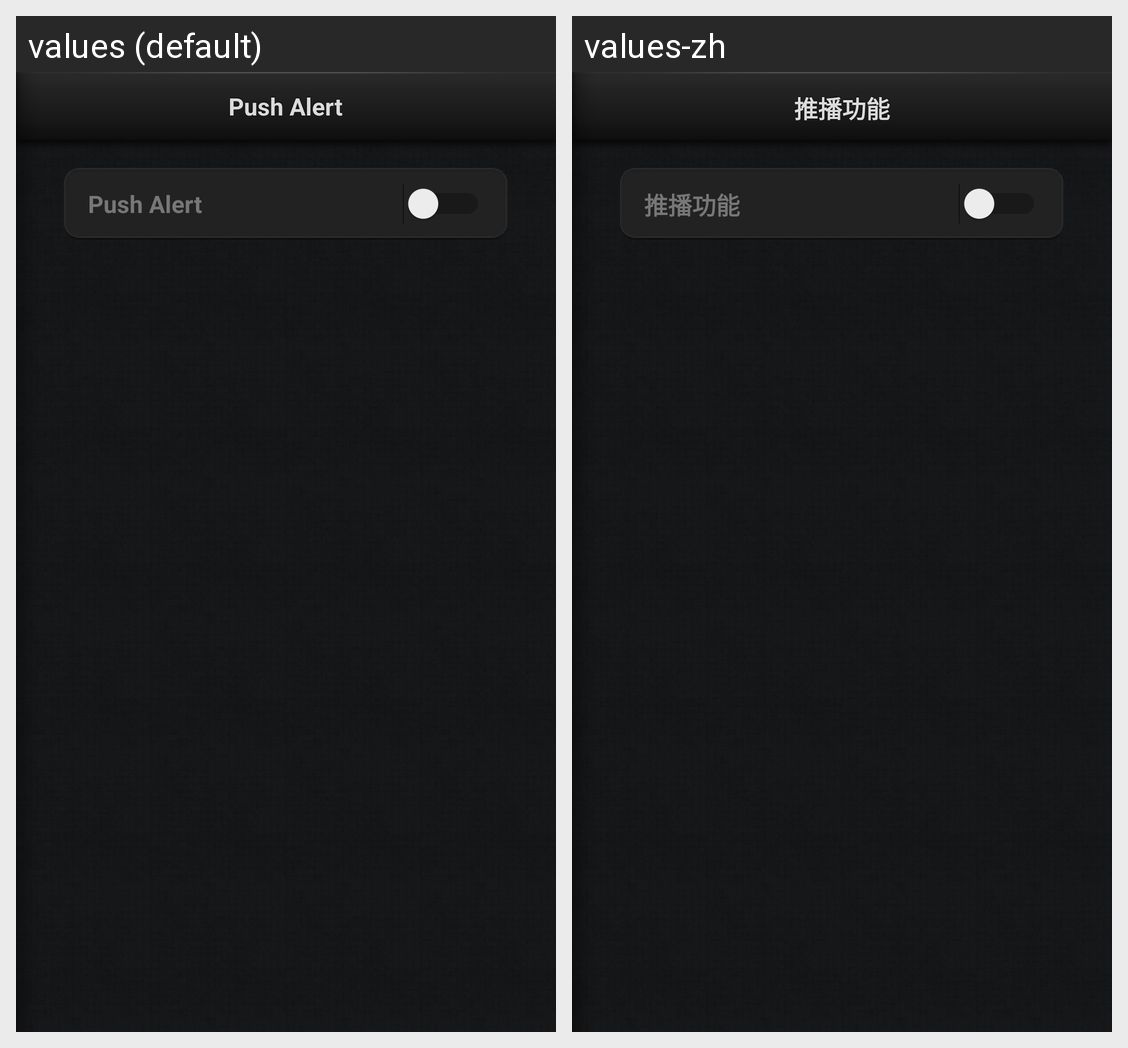

The same Android screen rendered under two of its app's locales, left to right. List the strings drawn on it with the default value and each locale's translation.
Android screen res/layout/setting_push_tablet.xml rendered under 2 locales, left to right: values (default), values-zh. Device: Nexus 5 (rendered at 1080×1920; each locale shown at half size, 540×960, under a caption strip naming it); theme Theme.MaterialComponents.DayNight.NoActionBar.
Strings drawn on this screen, with the default value and each locale's value (text and hints the layout hard-codes, and strings that could not be matched under every locale, appear in the picture but are not listed):

setting_recevice_push_alert
  values: Push Alert
  values-zh: 推播功能

setting_push_alert_title
  values: Push Alert
  values-zh: 推播功能
